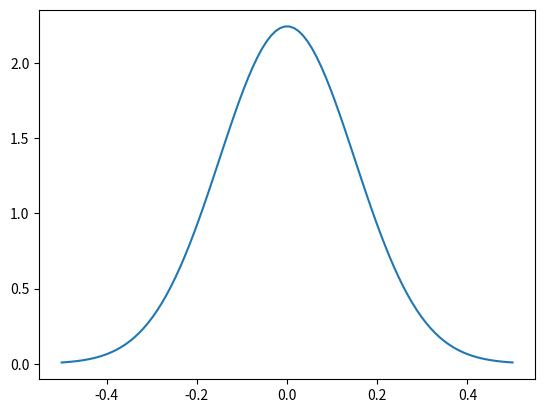

Python code for this plot:
#!/usr/bin/env python2
# -*- coding: utf-8 -*-
"""
Created on Fri Mar 20 10:41:43 2020

[redacted]
"""

from matplotlib import pyplot as plt
import numpy as np
import math

def gaussian(x, meu, sig):
    return 1./(sig*math.sqrt(2**math.pi))*np.exp(-0.5*np.power((x - meu)/sig, 2.))

def find_nearest(array, value):
    array = np.asarray(array)
    idx = (np.abs(array - value)).argmin()
    return idx

x = np.linspace(-0.5, 0.5, 100)
plt.plot(x, gaussian(x, 0, 0.15))

y = np.array([x,gaussian(x,0,0.15)])

plt.show()

idx = find_nearest(y[0],-0.2)
check = y[1][idx]

print(check)
 
